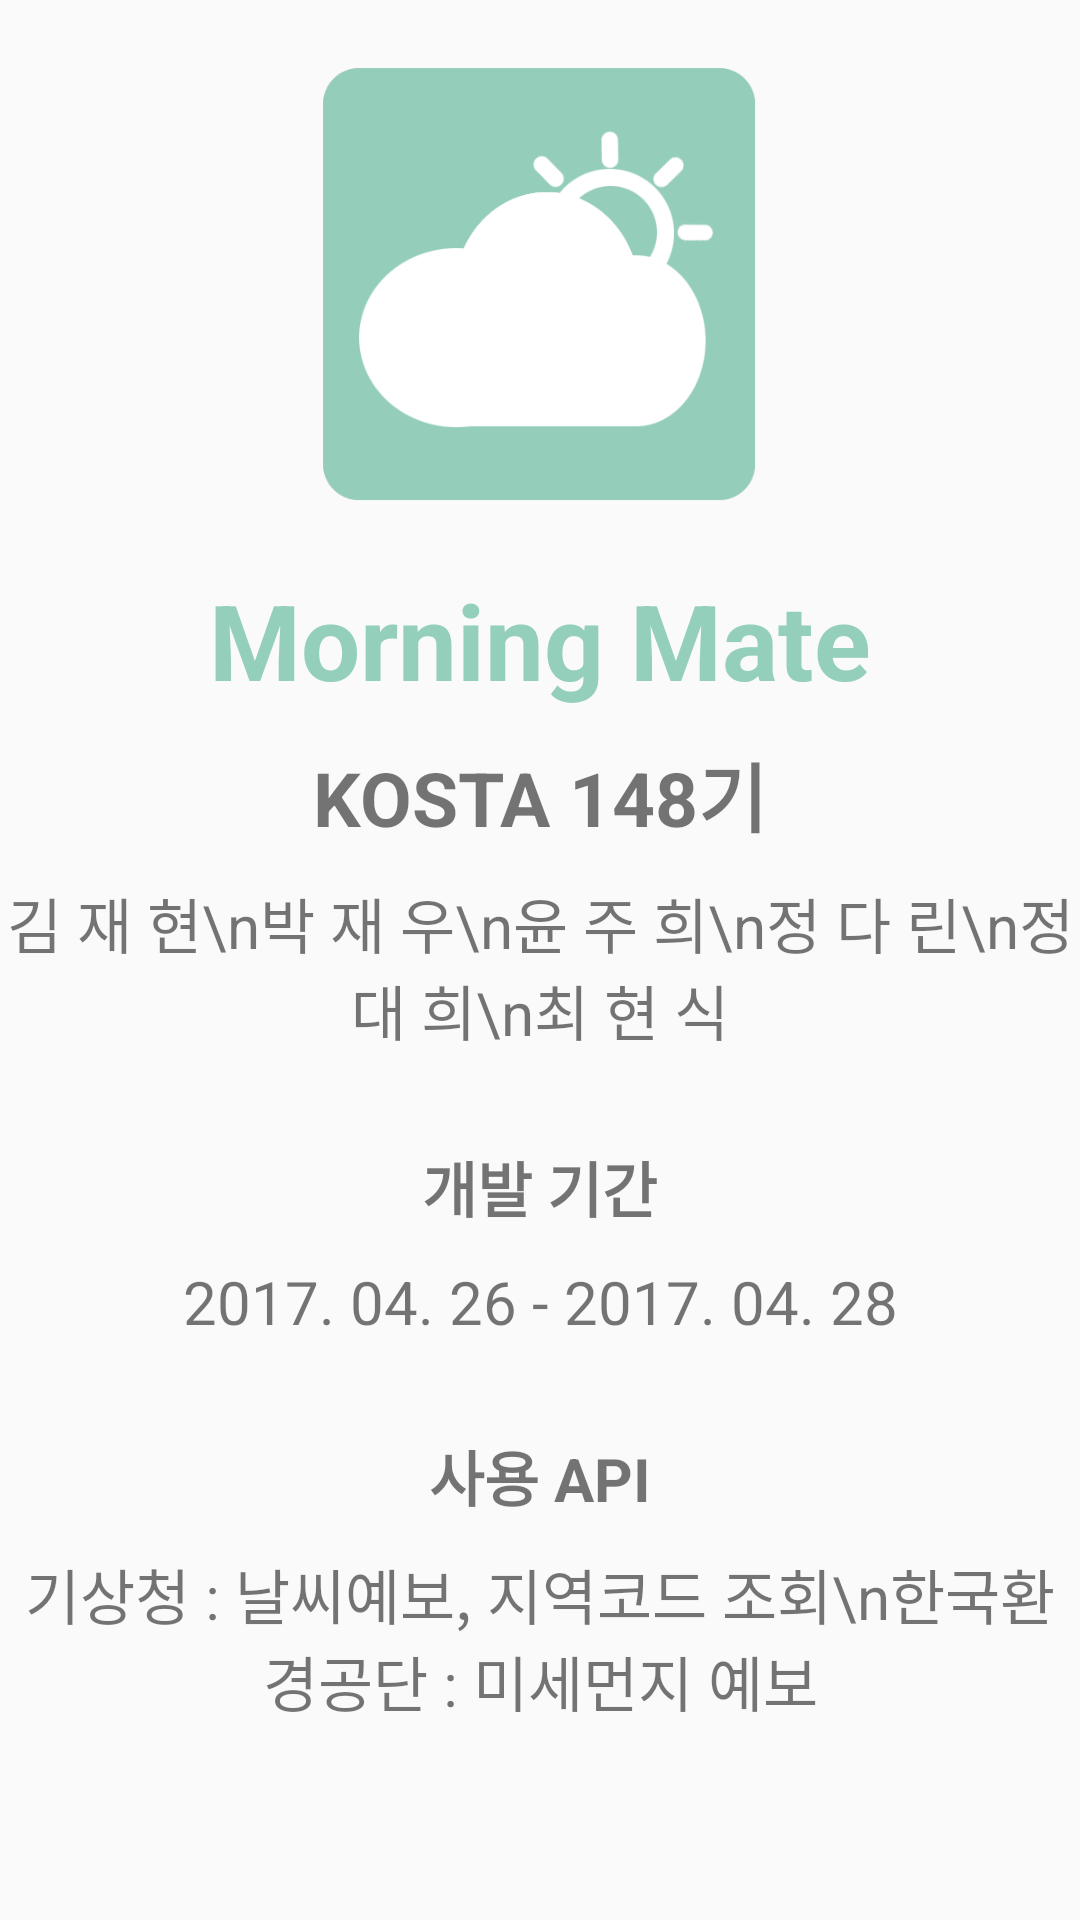

Here is an Android app screen rendered from its layout file. Give the layout XML and the strings, colors and styles it references.
<!-- AndroidManifest.xml: application theme AppTheme -->
<!-- res/layout/dialog_easter.xml -->
<?xml version="1.0" encoding="utf-8"?>

<LinearLayout xmlns:android="http://schemas.android.com/apk/res/android"
    android:layout_width="match_parent"
    android:layout_height="match_parent"
    android:orientation="vertical">

    <ImageView
        android:layout_width="150dp"
        android:layout_height="150dp"
        android:layout_gravity="center"
        android:layout_margin="20dp"
        android:src="@drawable/ic_goodmorning"></ImageView>

    <TextView
        android:layout_width="wrap_content"
        android:layout_height="wrap_content"
        android:layout_gravity="center"
        android:layout_marginBottom="10dp"
        android:text="Morning Mate"

        android:textColor="#94cfbb"
        android:textSize="35sp"
        android:textStyle="bold" />

    <ScrollView
        android:layout_width="match_parent"
        android:layout_height="0dp"
        android:layout_weight="1">

        <LinearLayout
            android:layout_width="match_parent"
            android:layout_height="match_parent"
            android:orientation="vertical">

            <TextView
                android:layout_width="wrap_content"
                android:layout_height="wrap_content"
                android:layout_gravity="center"
                android:text="KOSTA 148기"
                android:textSize="25sp"
                android:textStyle="bold" />

            <TextView
                android:id="@+id/textView2"
                android:layout_width="wrap_content"
                android:layout_height="wrap_content"
                android:layout_gravity="center"
                android:layout_marginTop="10dp"
                android:layout_marginBottom="20dp"
                android:gravity="center"
                android:text="김 재 현\n박 재 우\n윤 주 희\n정 다 린\n정 대 희\n최 현 식"
                android:textSize="20sp" />

            <TextView
                android:layout_width="wrap_content"
                android:layout_height="wrap_content"
                android:textSize="20sp"
                android:textStyle="bold"
                android:layout_marginTop="10dp"
                android:layout_gravity="center"
                android:text="개발 기간" />

            <TextView
                android:layout_width="match_parent"
                android:layout_height="wrap_content"
                android:textSize="20sp"
                android:gravity="center"
                android:layout_marginTop="10dp"
                android:layout_marginBottom="20dp"
                android:text="2017. 04. 26 - 2017. 04. 28"/>

            <TextView
                android:layout_width="wrap_content"
                android:layout_height="wrap_content"
                android:textSize="20sp"
                android:textStyle="bold"
                android:layout_marginTop="10dp"
                android:layout_marginBottom="10dp"
                android:layout_gravity="center"
                android:text="사용 API" />

            <TextView
                android:layout_width="match_parent"
                android:layout_height="wrap_content"
                android:textSize="20sp"
                android:gravity="center"
                android:text="기상청 : 날씨예보, 지역코드 조회\n한국환경공단 : 미세먼지 예보"/>
        </LinearLayout>
    </ScrollView>

</LinearLayout>
<!-- resources referenced by this layout -->
<resources>
  <!-- drawable ic_goodmorning: png bitmap (drawable-v21, 15485 bytes) -->
  <style name="AppTheme" parent="Theme.AppCompat.Light.DarkActionBar">
          
          <item name="colorPrimary">@color/colorPrimary</item>
          <item name="colorPrimaryDark">@color/colorPrimaryDark</item>
          <item name="colorAccent">@color/colorAccent</item>
      </style>
  <color name="colorPrimary">#94CFBB</color>
  <color name="colorPrimaryDark">#6ec5bf</color>
  <color name="colorAccent">#94CFBB</color>
</resources>
